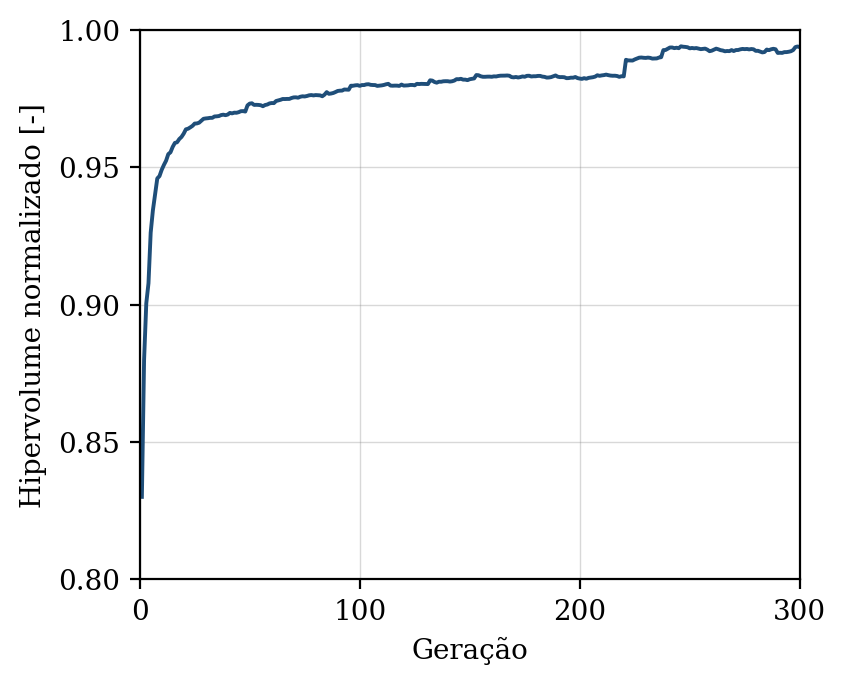

Data behind this chart, as committed beside it:
geracao, hipervolume, n_solucoes, n_avaliacoes
1, 0.83, 9, 50
2, 0.8799, 15, 100
3, 0.9005, 23, 150
4, 0.9078, 31, 200
5, 0.9262, 42, 250
6, 0.9343, 49, 300
7, 0.94, 50, 350
8, 0.946, 50, 400
9, 0.9468, 50, 450
10, 0.9491, 50, 500
11, 0.9509, 50, 550
12, 0.9524, 50, 600
13, 0.9548, 50, 650
14, 0.9555, 50, 700
15, 0.9574, 50, 750
16, 0.9589, 50, 800
17, 0.9591, 50, 850
18, 0.9603, 50, 900
19, 0.9611, 50, 950
20, 0.9623, 50, 1000
21, 0.9638, 50, 1050
22, 0.9641, 50, 1100
23, 0.9646, 50, 1150
24, 0.9651, 50, 1200
25, 0.9659, 50, 1250
26, 0.966, 50, 1300
27, 0.9663, 50, 1350
28, 0.967, 50, 1400
29, 0.9677, 50, 1450
30, 0.9678, 50, 1500
31, 0.9679, 50, 1550
32, 0.968, 50, 1600
33, 0.968, 50, 1650
34, 0.9685, 50, 1700
35, 0.9686, 50, 1750
36, 0.9687, 50, 1800
37, 0.969, 50, 1850
38, 0.9692, 50, 1900
39, 0.969, 50, 1950
40, 0.9692, 50, 2000
41, 0.9698, 50, 2050
42, 0.9697, 50, 2100
43, 0.9699, 50, 2150
44, 0.9699, 50, 2200
45, 0.9701, 50, 2250
46, 0.9704, 50, 2300
47, 0.9705, 50, 2350
48, 0.9703, 50, 2400
49, 0.9726, 50, 2450
50, 0.9732, 50, 2500
51, 0.9733, 50, 2550
52, 0.9727, 50, 2600
53, 0.9728, 50, 2650
54, 0.9727, 50, 2700
55, 0.9726, 50, 2750
56, 0.9723, 50, 2800
57, 0.9727, 50, 2850
58, 0.9729, 50, 2900
59, 0.9733, 50, 2950
60, 0.9734, 50, 3000
... 240 more rows
